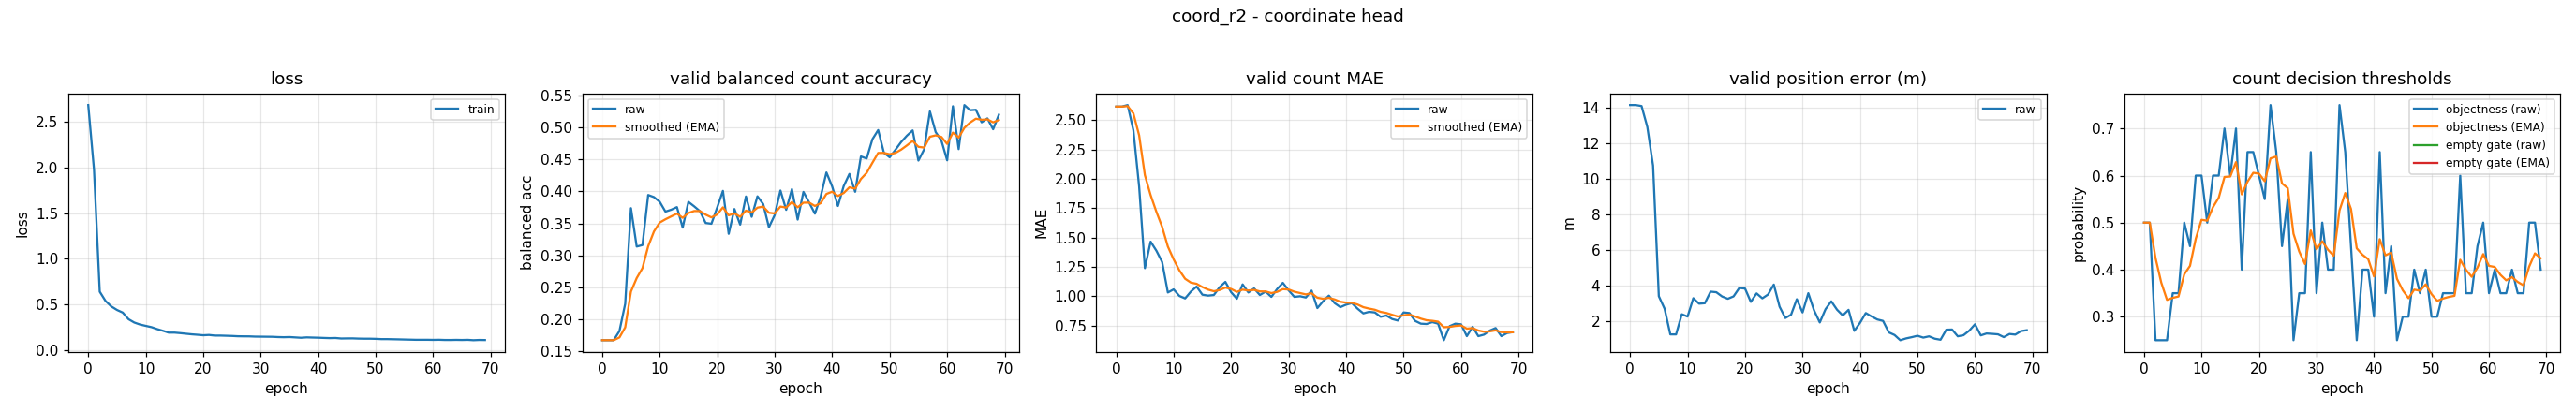

The data file committed next to this chart (first rows):
epoch, train_loss, valid_bal, valid_bal_smoothed, valid_mae, valid_mae_smoothed, valid_error_m, valid_threshold, valid_threshold_smoothed, valid_empty_threshold, valid_empty_threshold_smoothed
0, 2.685, 0.1667, 0.1667, 2.617, 2.617, 14.14, 0.5, 0.5, nan, nan
1, 1.976, 0.1667, 0.1667, 2.617, 2.617, 14.14, 0.5, 0.5, nan, nan
2, 0.6374, 0.1667, 0.1667, 2.63, 2.621, 14.09, 0.25, 0.425, nan, nan
3, 0.5361, 0.181, 0.171, 2.415, 2.559, 12.92, 0.25, 0.3725, nan, nan
4, 0.4759, 0.2238, 0.1868, 1.936, 2.372, 10.74, 0.25, 0.3357, nan, nan
5, 0.4369, 0.3738, 0.2429, 1.239, 2.032, 3.416, 0.35, 0.34, nan, nan
6, 0.4079, 0.3136, 0.2641, 1.465, 1.862, 2.714, 0.35, 0.343, nan, nan
7, 0.3357, 0.3159, 0.2797, 1.388, 1.72, 1.274, 0.5, 0.3901, nan, nan
8, 0.2992, 0.3945, 0.3141, 1.293, 1.592, 1.272, 0.45, 0.4081, nan, nan
9, 0.2771, 0.3912, 0.3372, 1.032, 1.424, 2.403, 0.6, 0.4657, nan, nan
10, 0.2624, 0.3839, 0.3512, 1.059, 1.314, 2.272, 0.6, 0.506, nan, nan
11, 0.2483, 0.3684, 0.3564, 1.003, 1.221, 3.305, 0.5, 0.5042, nan, nan
12, 0.2265, 0.3714, 0.3609, 0.9814, 1.149, 2.996, 0.6, 0.5329, nan, nan
13, 0.2082, 0.3755, 0.3653, 1.04, 1.116, 3.023, 0.6, 0.553, nan, nan
14, 0.1879, 0.3433, 0.3587, 1.082, 1.106, 3.672, 0.7, 0.5971, nan, nan
15, 0.1881, 0.3837, 0.3662, 1.013, 1.078, 3.64, 0.6, 0.598, nan, nan
16, 0.1826, 0.3767, 0.3693, 1.005, 1.056, 3.402, 0.7, 0.6286, nan, nan
17, 0.1761, 0.369, 0.3692, 1.011, 1.043, 3.271, 0.4, 0.56, nan, nan
18, 0.1697, 0.3506, 0.3636, 1.077, 1.053, 3.407, 0.65, 0.587, nan, nan
19, 0.1649, 0.3494, 0.3594, 1.122, 1.074, 3.881, 0.65, 0.6059, nan, nan
20, 0.1593, 0.3748, 0.364, 1.035, 1.062, 3.843, 0.6, 0.6041, nan, nan
21, 0.1627, 0.401, 0.3751, 0.9787, 1.037, 3.095, 0.55, 0.5879, nan, nan
22, 0.1559, 0.3336, 0.3627, 1.101, 1.056, 3.574, 0.75, 0.6365, nan, nan
23, 0.1558, 0.3725, 0.3656, 1.032, 1.049, 3.298, 0.65, 0.6406, nan, nan
24, 0.1538, 0.348, 0.3603, 1.066, 1.054, 3.512, 0.45, 0.5834, nan, nan
25, 0.1518, 0.3922, 0.3699, 1.011, 1.041, 4.07, 0.55, 0.5734, nan, nan
26, 0.1485, 0.3602, 0.367, 1.04, 1.041, 2.828, 0.25, 0.4764, nan, nan
27, 0.1475, 0.3924, 0.3746, 0.9947, 1.027, 2.191, 0.35, 0.4385, nan, nan
28, 0.1472, 0.3803, 0.3763, 1.061, 1.037, 2.376, 0.35, 0.4119, nan, nan
29, 0.1445, 0.3439, 0.3666, 1.114, 1.06, 3.248, 0.65, 0.4833, nan, nan
30, 0.1438, 0.363, 0.3655, 1.051, 1.057, 2.504, 0.35, 0.4433, nan, nan
31, 0.1431, 0.4016, 0.3763, 0.9947, 1.039, 3.586, 0.5, 0.4603, nan, nan
32, 0.1425, 0.3712, 0.3748, 1.0, 1.027, 2.619, 0.4, 0.4422, nan, nan
33, 0.1395, 0.4037, 0.3835, 0.9894, 1.016, 1.943, 0.4, 0.4296, nan, nan
34, 0.1378, 0.3559, 0.3752, 1.048, 1.025, 2.689, 0.75, 0.5257, nan, nan
35, 0.1396, 0.3994, 0.3824, 0.8989, 0.9874, 3.128, 0.65, 0.563, nan, nan
36, 0.1357, 0.3826, 0.3825, 0.9574, 0.9784, 2.658, 0.45, 0.5291, nan, nan
37, 0.1318, 0.3652, 0.3773, 1.005, 0.9865, 2.334, 0.25, 0.4454, nan, nan
38, 0.1361, 0.392, 0.3817, 0.9415, 0.973, 2.651, 0.4, 0.4318, nan, nan
39, 0.1341, 0.4299, 0.3962, 0.9069, 0.9532, 1.47, 0.4, 0.4222, nan, nan
40, 0.1324, 0.4079, 0.3997, 0.9282, 0.9457, 1.924, 0.3, 0.3856, nan, nan
41, 0.1299, 0.3772, 0.3929, 0.9415, 0.9444, 2.47, 0.65, 0.4649, nan, nan
42, 0.1279, 0.4084, 0.3976, 0.8936, 0.9292, 2.28, 0.35, 0.4304, nan, nan
43, 0.1293, 0.4276, 0.4066, 0.8537, 0.9065, 2.111, 0.45, 0.4363, nan, nan
44, 0.1238, 0.3995, 0.4044, 0.867, 0.8947, 2.03, 0.25, 0.3804, nan, nan
45, 0.1248, 0.455, 0.4196, 0.8617, 0.8848, 1.386, 0.3, 0.3563, nan, nan
46, 0.1251, 0.4517, 0.4292, 0.8245, 0.8667, 1.24, 0.3, 0.3394, nan, nan
47, 0.1227, 0.482, 0.4451, 0.8351, 0.8572, 0.9466, 0.4, 0.3576, nan, nan
48, 0.1216, 0.4964, 0.4605, 0.8059, 0.8418, 1.047, 0.35, 0.3553, nan, nan
49, 0.1216, 0.4608, 0.4606, 0.7926, 0.827, 1.117, 0.4, 0.3687, nan, nan
50, 0.12, 0.4537, 0.4585, 0.8617, 0.8374, 1.196, 0.3, 0.3481, nan, nan
51, 0.1169, 0.4654, 0.4606, 0.8564, 0.8431, 1.092, 0.3, 0.3337, nan, nan
52, 0.117, 0.4776, 0.4657, 0.7899, 0.8272, 1.164, 0.35, 0.3386, nan, nan
53, 0.1157, 0.4876, 0.4723, 0.766, 0.8088, 1.031, 0.35, 0.342, nan, nan
54, 0.1143, 0.4958, 0.4793, 0.7633, 0.7951, 0.9731, 0.35, 0.3444, nan, nan
55, 0.1126, 0.4485, 0.4701, 0.7793, 0.7904, 1.536, 0.6, 0.4211, nan, nan
56, 0.1111, 0.4661, 0.4689, 0.766, 0.7831, 1.547, 0.35, 0.3998, nan, nan
57, 0.1096, 0.5256, 0.4859, 0.625, 0.7356, 1.165, 0.35, 0.3848, nan, nan
58, 0.1096, 0.4933, 0.4881, 0.7447, 0.7383, 1.229, 0.45, 0.4044, nan, nan
59, 0.1097, 0.4798, 0.4856, 0.766, 0.7466, 1.484, 0.5, 0.4331, nan, nan
... 10 more rows
